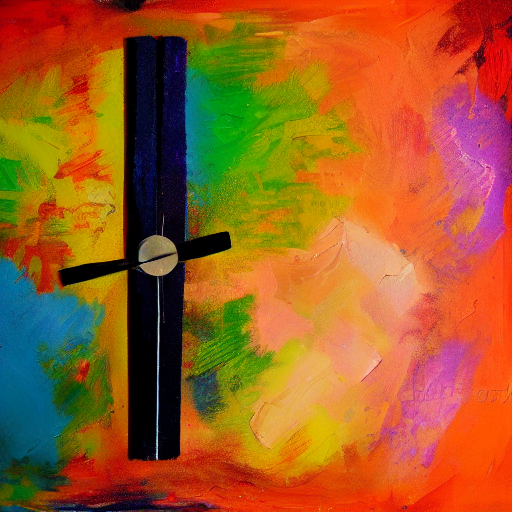
Generation parameters embedded in this image by AUTOMATIC1111 Stable Diffusion web UI or a fork of it (Forge, ...) (PNG 'parameters' text chunk):
an abstract paint about time and clocks
Steps: 20, Sampler: DPM++ 2S a Karras, CFG scale: 7, Seed: 3931347697, Size: 512x512, Model hash: fe4efff1e1, Model: sd-v1-4, ControlNet: "preprocessor: tile_resample, model: control_v11f1e_sd15_tile [a371b31b], weight: 1, starting/ending: (0, 1), resize mode: Crop and Resize, pixel perfect: False, control mode: Balanced, preprocessor params: (512, 1, 64)"